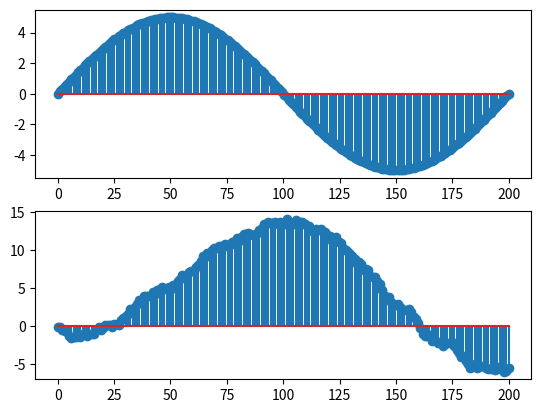

Here is the Python script that generated this plot:
import matplotlib.pyplot as plt
import numpy as np

n=np.linspace(0,200,200)
x=5*np.sin(2*np.pi*n)
noise=np.random.randint(-10,10,200)
x1=x+noise

fig=plt.figure()
#ax1=fig.add_subplot(4,1,1)
ax2=fig.add_subplot(2,1,1)
ax3=fig.add_subplot(2,1,2)
#ax4=fig.add_subplot(4,1,4)

#p=input("Order of system is : ")
#p=float(p)
p=20
y=np.zeros(200)

for i in range(0,200,1):
    j=i
    c=0
    while(j>=0 & c<=p-1):
        y[i]+=x1[j]
        j-=1
        c+=1
    y[i]=y[i]/p

#ax1.stem(n,x1)
ax2.stem(n,x)
ax3.stem(n,y)
#ax4.plot(n,y)
plt.show()